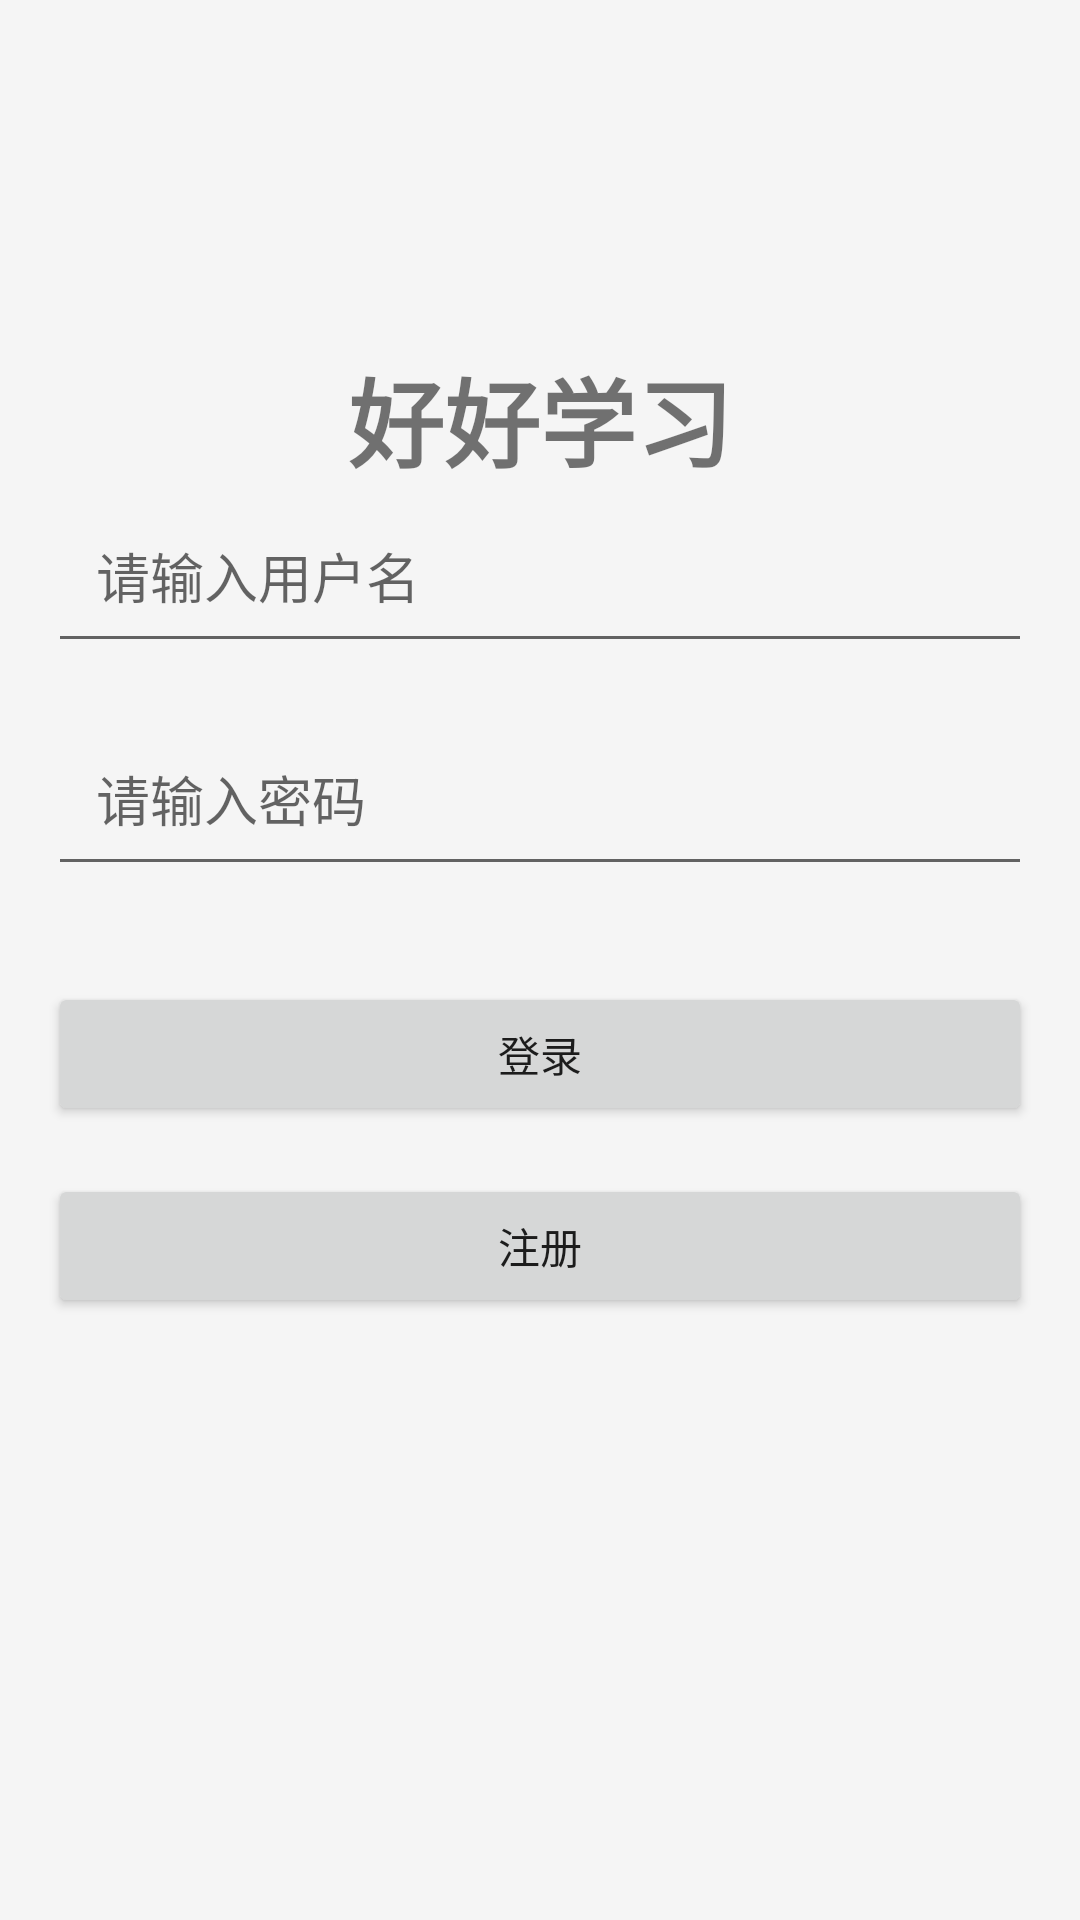

Layout XML and referenced resources for this Android screen:
<!-- AndroidManifest.xml: activity theme Theme.GoodGoodStudy -->
<!-- res/layout/activity_login.xml -->
<?xml version="1.0" encoding="utf-8"?>
<androidx.constraintlayout.widget.ConstraintLayout xmlns:android="http://schemas.android.com/apk/res/android"
    xmlns:app="http://schemas.android.com/apk/res-auto"
    xmlns:tools="http://schemas.android.com/tools"
    android:layout_width="match_parent"
    android:layout_height="match_parent"
    android:padding="16dp"
    tools:context=".ui.login.LoginActivity">

    <TextView
        android:id="@+id/tv_title"
        android:layout_width="wrap_content"
        android:layout_height="wrap_content"
        android:text="@string/app_name"
        android:textSize="32sp"
        android:textStyle="bold"
        app:layout_constraintEnd_toEndOf="parent"
        app:layout_constraintStart_toStartOf="parent"
        app:layout_constraintTop_toTopOf="parent"
        app:layout_constraintBottom_toTopOf="@id/et_username"
        android:layout_marginTop="100dp"
        android:layout_marginBottom="32dp" />

    <EditText
        android:id="@+id/et_username"
        android:layout_width="0dp"
        android:layout_height="wrap_content"
        android:hint="@string/username_hint"
        android:inputType="text"
        android:padding="16dp"
        app:layout_constraintEnd_toEndOf="parent"
        app:layout_constraintStart_toStartOf="parent"
        app:layout_constraintTop_toBottomOf="@id/tv_title" />

    <EditText
        android:id="@+id/et_password"
        android:layout_width="0dp"
        android:layout_height="wrap_content"
        android:hint="@string/password_hint"
        android:inputType="textPassword"
        android:padding="16dp"
        app:layout_constraintEnd_toEndOf="parent"
        app:layout_constraintStart_toStartOf="parent"
        app:layout_constraintTop_toBottomOf="@id/et_username"
        android:layout_marginTop="16dp" />

    <Button
        android:id="@+id/btn_login"
        android:layout_width="0dp"
        android:layout_height="wrap_content"
        android:text="@string/login"
        android:layout_marginTop="32dp"
        app:layout_constraintEnd_toEndOf="parent"
        app:layout_constraintStart_toStartOf="parent"
        app:layout_constraintTop_toBottomOf="@id/et_password" />

    <Button
        android:id="@+id/btn_register"
        android:layout_width="0dp"
        android:layout_height="wrap_content"
        android:text="@string/register"
        android:layout_marginTop="16dp"
        app:layout_constraintEnd_toEndOf="parent"
        app:layout_constraintStart_toStartOf="parent"
        app:layout_constraintTop_toBottomOf="@id/btn_login" />

</androidx.constraintlayout.widget.ConstraintLayout>
<!-- resources referenced by this layout -->
<resources>
  <string name="app_name">好好学习</string>
  <string name="login">登录</string>
  <string name="password_hint">请输入密码</string>
  <string name="register">注册</string>
  <string name="username_hint">请输入用户名</string>
  <style name="Theme.GoodGoodStudy" parent="Theme.MaterialComponents.DayNight.DarkActionBar">
          <item name="colorPrimary">@color/primary</item>
          <item name="colorPrimaryDark">@color/primary_dark</item>
          <item name="colorAccent">@color/accent</item>
          <item name="android:windowBackground">@color/background</item>
      </style>
  <color name="primary">#FF2196F3</color>
  <color name="primary_dark">#FF1976D2</color>
  <color name="accent">#FFFF9800</color>
  <color name="background">#FFF5F5F5</color>
</resources>
